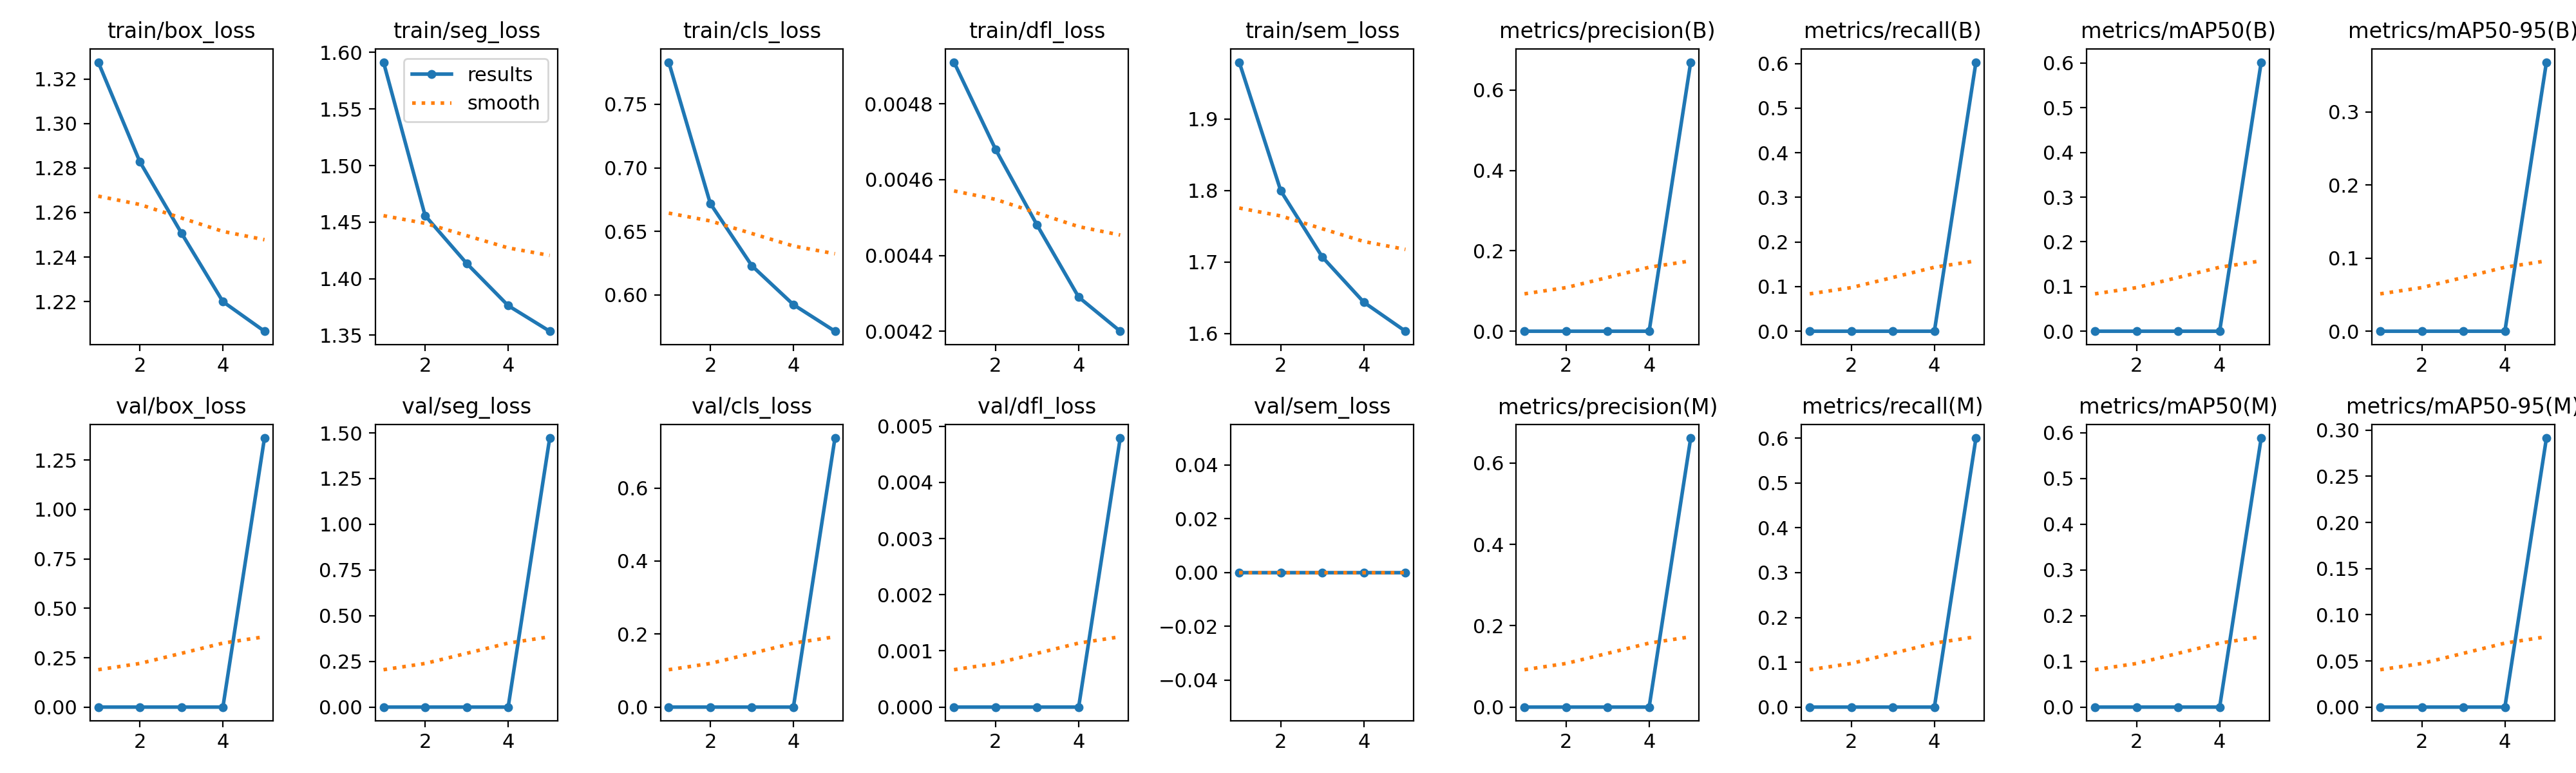

Data behind this chart, as committed beside it:
epoch, time, train/box_loss, train/seg_loss, train/cls_loss, train/dfl_loss, train/sem_loss, metrics/precision(B), metrics/recall(B), metrics/mAP50(B), metrics/mAP50-95(B), metrics/precision(M), metrics/recall(M), metrics/mAP50(M), metrics/mAP50-95(M), val/box_loss, val/seg_loss, val/cls_loss, val/dfl_loss, val/sem_loss, lr/pg0, lr/pg1, lr/pg2
1, 30.35, 1.328, 1.591, 0.7832, 0.00491, 1.979, 0, 0, 0, 0, 0, 0, 0, 0, 0, 0, 0, 0, 0, 0.0004115, 0.0004115, 0.0004115
2, 60.62, 1.283, 1.456, 0.6719, 0.00468, 1.8, 0, 0, 0, 0, 0, 0, 0, 0, 0, 0, 0, 0, 0, 0.0006642, 0.0006642, 0.0006642
3, 88.85, 1.251, 1.414, 0.6229, 0.00448, 1.707, 0, 0, 0, 0, 0, 0, 0, 0, 0, 0, 0, 0, 0, 0.0007519, 0.0007519, 0.0007519
4, 117.4, 1.22, 1.376, 0.5923, 0.00429, 1.644, 0, 0, 0, 0, 0, 0, 0, 0, 0, 0, 0, 0, 0, 0.0005075, 0.0005075, 0.0005075
5, 184.2, 1.207, 1.353, 0.5713, 0.0042, 1.603, 0.6693, 0.6029, 0.602, 0.3682, 0.6615, 0.6002, 0.5884, 0.2914, 1.362, 1.472, 0.7366, 0.00479, 0, 0.00026, 0.00026, 0.00026
